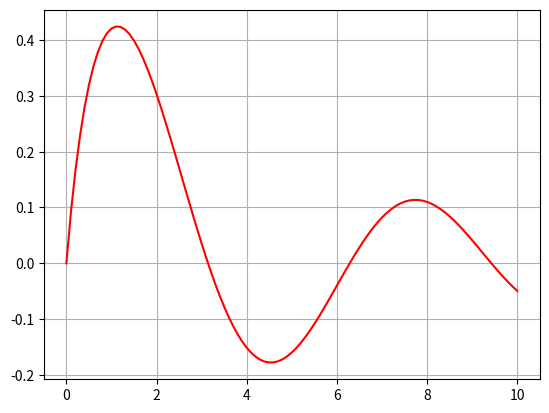

Source code (Python):
import numpy as np
import matplotlib.pyplot as plt

x = np.linspace(0, 10, 101)
y = np.sin(x)/(x + 1)

plt.plot(x, y, 'red')
plt.grid()
plt.show()
